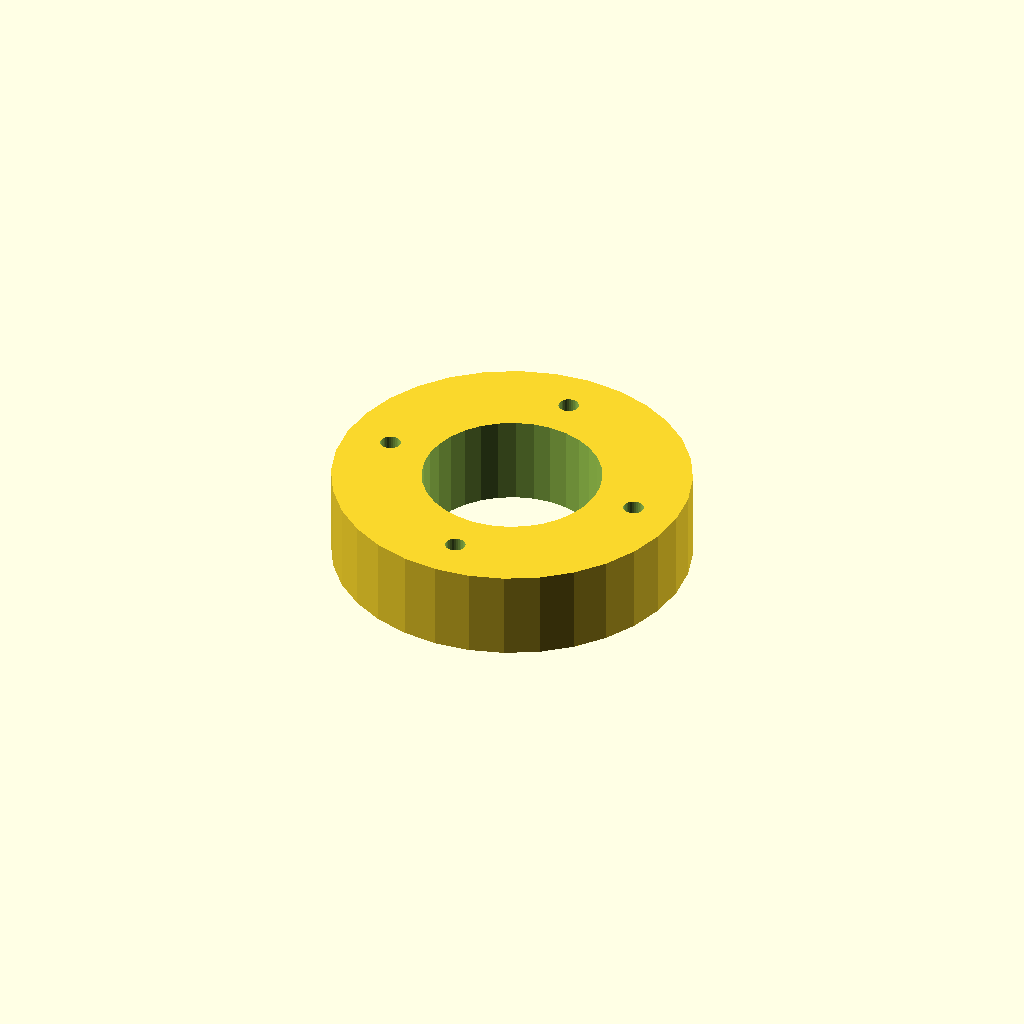
Cell 1: the model at its default parameters.
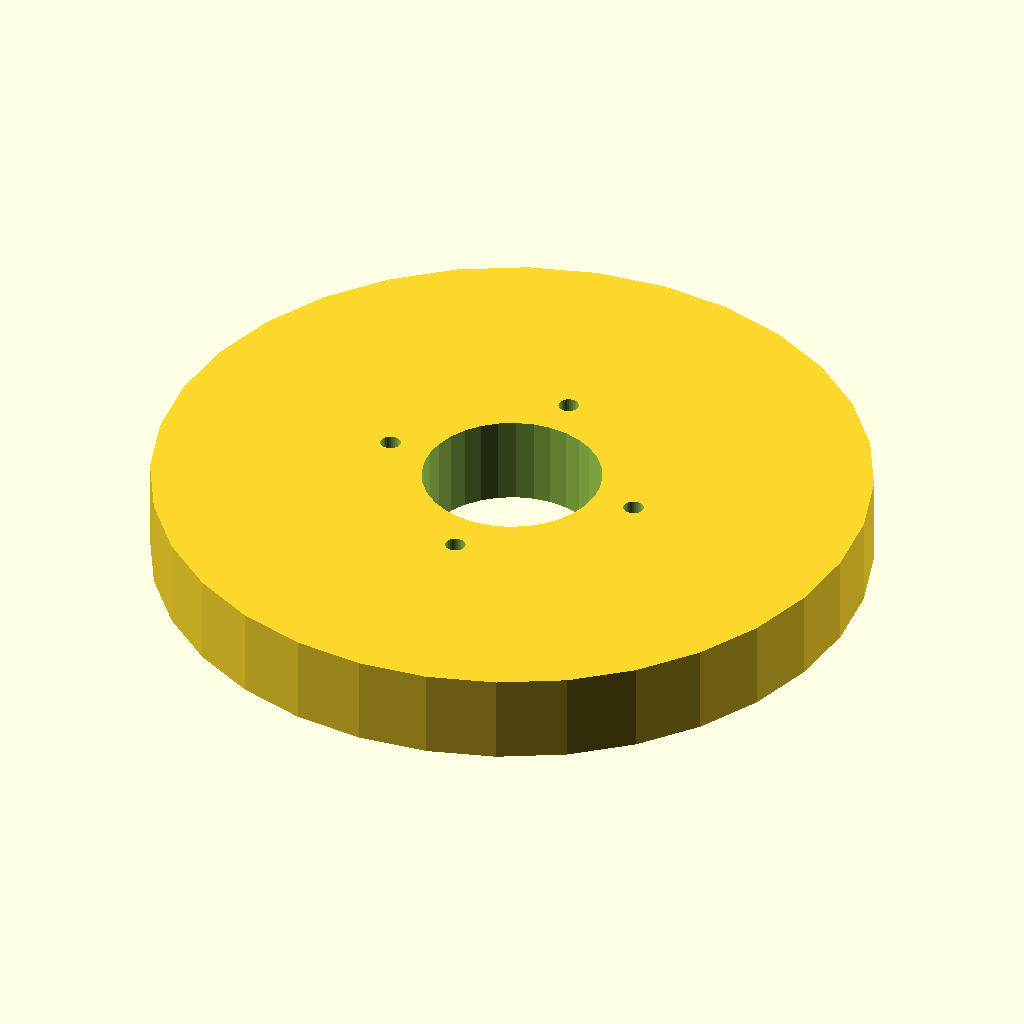
Cell 2 — flange_d set to 120, the other parameters unchanged.
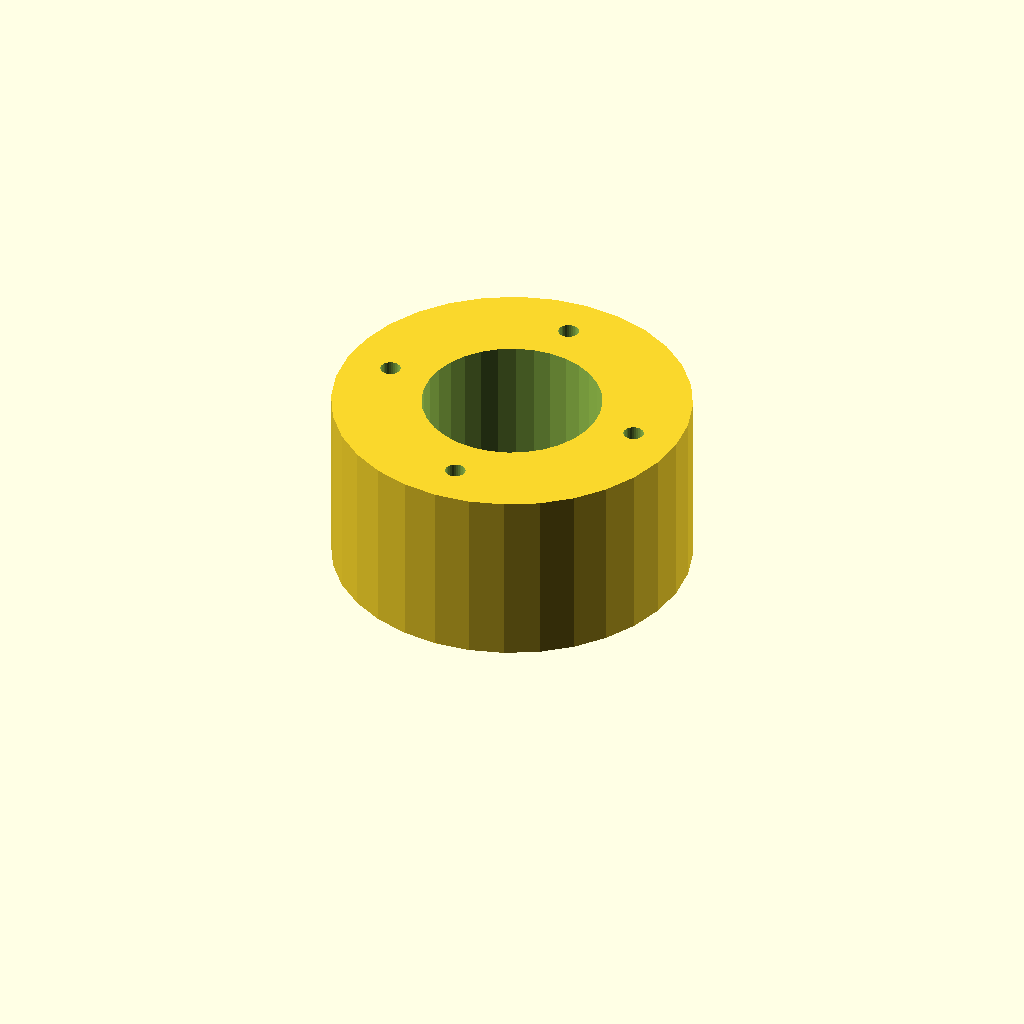
Cell 3: the same model with thickness = 30.
All cells are drawn from one camera (rotation 55°, 0°, 25°, orthographic, colour scheme Cornfield), so only the parameter changes between them.
OpenSCAD source file optional_data/data/place1/boltcircles/part_0179.scad:
$fn = 32;

// ----------------------------------------------------------------------
// Flange Ø60 x 15
// 4 holes on a Ø44.4 bolt circle, bolted joints
// ----------------------------------------------------------------------

// --- parameters (mm) ---
flange_d = 60;   // outside diameter of the flange
thickness = 15;  // flange thickness
holes = 4;       // number of bolt holes
pcd = 44.4;      // bolt circle diameter
start_deg = 90;  // angle of the first hole, from +X
hole_d = 3.4;    // bolt hole diameter
bore_d = 30;     // central through bore
hub_d = 38;      // hub outside diameter
hub_h = 0;       // hub height above the flange face (0 = no hub)

// --- derived feature positions (mm) ---
height = thickness + hub_h;  // = 15   overall height of the part
pcd_r = pcd / 2;             // = 22.2   bolt circle radius
hole_step = 360 / holes;     // = 90   angular pitch
feature_centers = [
  [pcd_r * cos(start_deg + 0 * hole_step), pcd_r * sin(start_deg + 0 * hole_step)],
  [pcd_r * cos(start_deg + 1 * hole_step), pcd_r * sin(start_deg + 1 * hole_step)],
  [pcd_r * cos(start_deg + 2 * hole_step), pcd_r * sin(start_deg + 2 * hole_step)],
  [pcd_r * cos(start_deg + 3 * hole_step), pcd_r * sin(start_deg + 3 * hole_step)]
];   // bolt hole centres on the pitch circle

// flange disc, every hole and the bore cut straight through
difference() {
  union() {
    cylinder(d = flange_d, h = thickness);
  }
  translate([0, 0, -1]) cylinder(d = bore_d, h = height + 2);  // bore, through
  for (centre = feature_centers)
    translate([centre[0], centre[1], -1]) cylinder(d = hole_d, h = thickness + 2);
}
Customizer parameters (derived from the source; name, type, default, range or options):
flange_d: number, default 60
thickness: number, default 15
holes: number, default 4
pcd: number, default 44.4
start_deg: number, default 90
hole_d: number, default 3.4
bore_d: number, default 30
hub_d: number, default 38
hub_h: number, default 0
